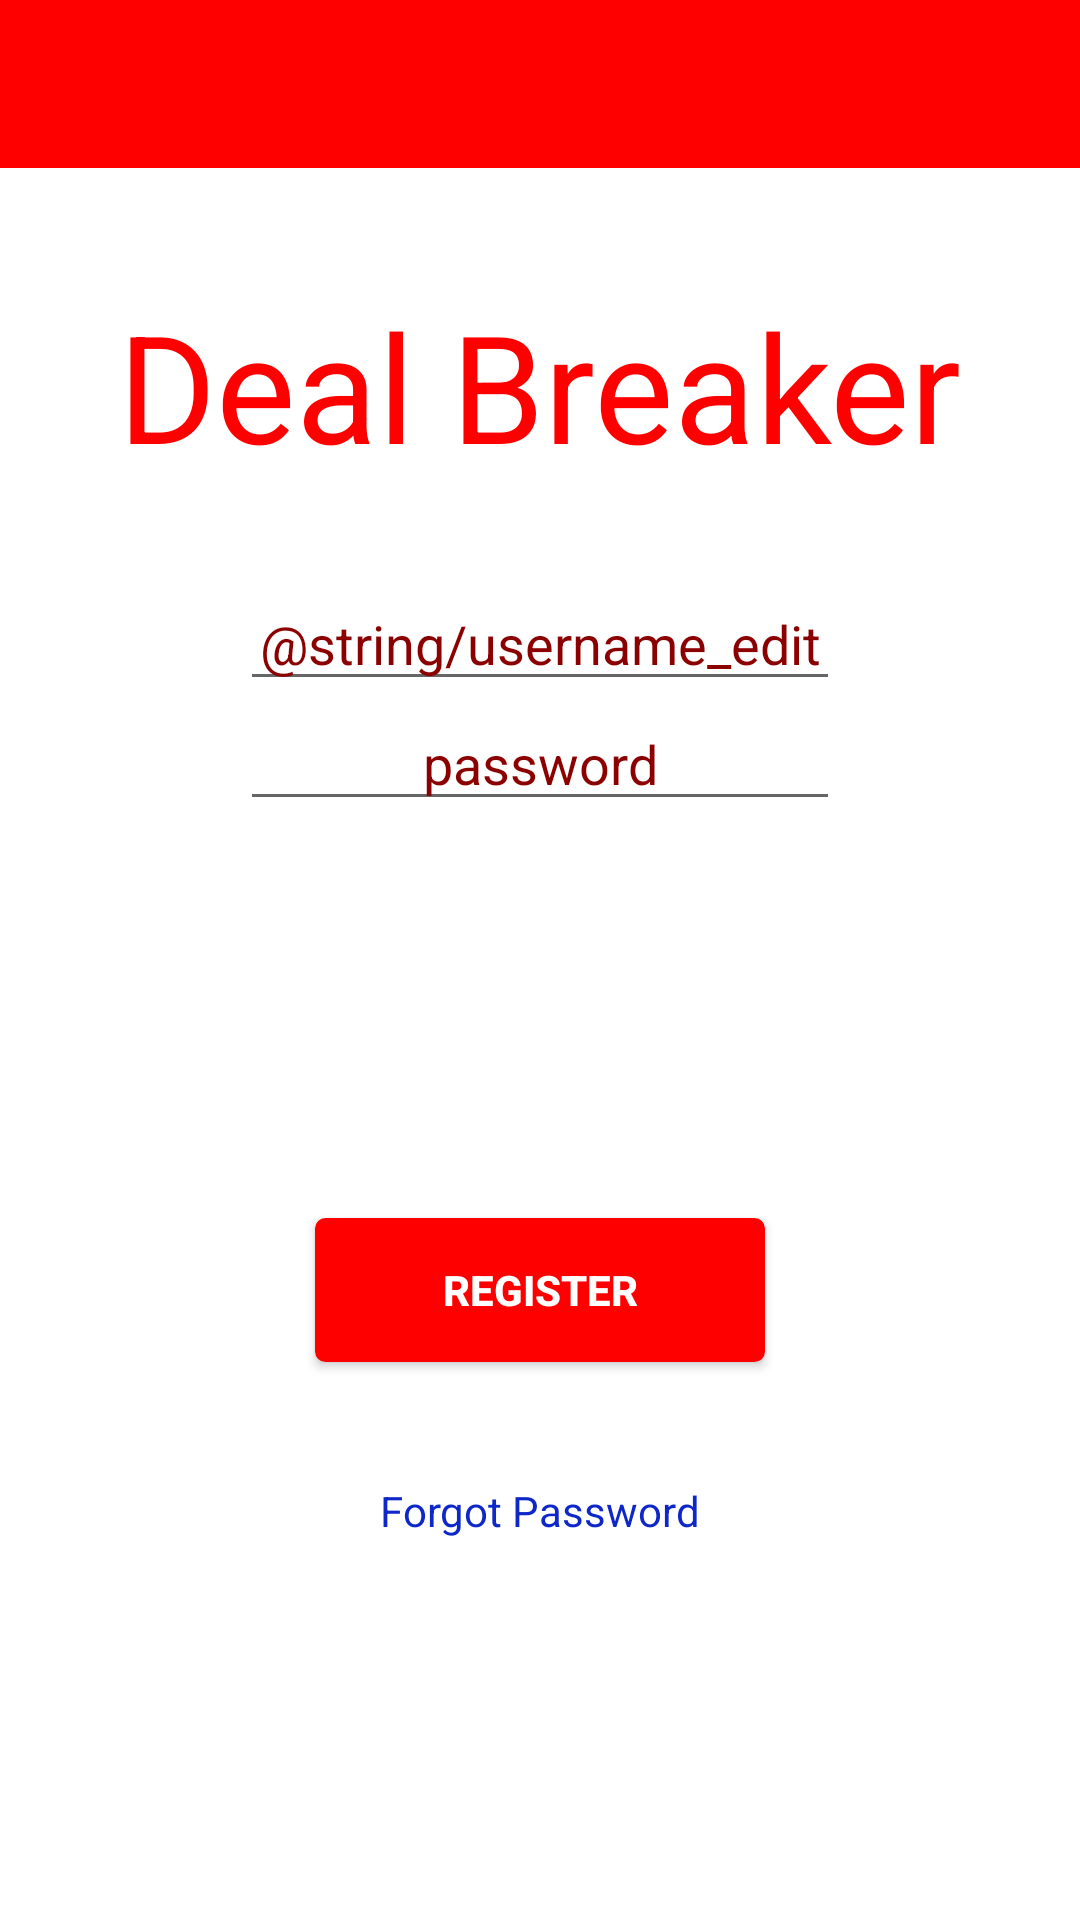

Layout XML and referenced resources for this Android screen:
<!-- AndroidManifest.xml: application theme AppTheme -->
<!-- res/layout/activity_initial_screen.xml -->
<?xml version="1.0" encoding="utf-8"?>
<RelativeLayout xmlns:android="http://schemas.android.com/apk/res/android"
    xmlns:app="http://schemas.android.com/apk/res-auto"
    xmlns:tools="http://schemas.android.com/tools"
    android:layout_width="match_parent"
    android:layout_height="match_parent"
    android:fitsSystemWindows="true"
    android:orientation="vertical"
    tools:context="roast.app.com.dealbreaker.InitialScreen"
    android:background="#ffffff">

    <include
        android:id="@+id/toolbar"
        layout="@layout/toolbar" />

    <TextView
        android:text="@string/app_name"
        android:layout_width="wrap_content"
        android:layout_height="wrap_content"
        android:textColor="@color/colorPrimary"
        android:textSize="50sp"
        android:id="@+id/identity"
        android:layout_marginTop="39dp"
        android:layout_below="@+id/toolbar"
        android:layout_centerHorizontal="true" />

    <Button
        android:layout_width="150dp"
        android:layout_height="wrap_content"
        android:text="@string/login_button"
        android:textColor="@color/white"
        android:id="@+id/login_button"
        android:textStyle="bold"
        android:background="@drawable/login_button"
        android:layout_marginTop="10dp"
        android:layout_below="@+id/loginErrorMessage"
        android:layout_centerHorizontal="true"/>

    <Button
        android:layout_width="150dp"
        android:layout_height="wrap_content"
        android:text="@string/register_button"
        android:textColor="@color/white"
        android:textStyle="bold"
        android:background="@drawable/register_button"
        android:id="@+id/register_button"
        android:layout_marginTop="27dp"
        android:layout_below="@+id/login_button"
        android:layout_centerHorizontal="true"/>

    <EditText
        android:layout_width="200dp"
        android:layout_height="40dp"
        android:inputType="textEmailAddress"
        android:textColor="@color/black"
        android:ems="10"
        android:id="@+id/LoginUsername"
        android:layout_marginTop="32dp"
        android:gravity="center_horizontal"
        android:hint="@string/username_edit"
        android:textColorHint="@color/colorPrimaryDark"
        android:layout_below="@+id/identity"
        android:layout_centerHorizontal="true"/>

    <EditText
        android:layout_width="200dp"
        android:layout_height="40dp"
        android:inputType="textPassword"
        android:textColor="@color/black"
        android:ems="10"
        android:id="@+id/LoginPassword"
        android:gravity="center_horizontal"
        android:hint="@string/password_edit"
        android:textColorHint="@color/colorPrimaryDark"
        android:layout_below="@+id/LoginUsername"
        android:layout_centerHorizontal="true"/>

    <TextView
        android:layout_width="fill_parent"
        android:layout_height="wrap_content"
        android:text="Email and password combination do not match. Please try again."
        android:id="@+id/loginErrorMessage"
        android:textAlignment="center"
        android:visibility="invisible"
        android:layout_below="@+id/LoginPassword"
        android:layout_alignParentStart="true"
        android:layout_marginTop="12dp"/>

    <TextView
        android:layout_width="wrap_content"
        android:layout_height="wrap_content"
        android:textAppearance="?android:attr/textAppearanceSmall"
        android:text="Forgot Password"
        android:textColor="#0e27c8"
        android:id="@+id/forgotPasswordLink"
        android:layout_marginTop="40dp"
        android:layout_below="@+id/register_button"
        android:layout_centerHorizontal="true"/>

    


</RelativeLayout>
<!-- res/layout/toolbar.xml (included above) -->
<android.support.v7.widget.Toolbar
    xmlns:android="http://schemas.android.com/apk/res/android"
    xmlns:app="http://schemas.android.com/apk/res-auto"
    android:id="@+id/toolbar"
    android:layout_height="wrap_content"
    android:layout_width="match_parent"
    android:fitsSystemWindows="true"
    android:minHeight="?attr/actionBarSize"
    android:theme="@style/ThemeOverlay.AppCompat.Dark.ActionBar"
    android:background="?attr/colorPrimary">
</android.support.v7.widget.Toolbar>
<!-- resources referenced by this layout -->
<resources>
  <color name="black">#000</color>
  <color name="colorPrimary">#FF0000</color>
  <color name="colorPrimaryDark">#8b0000</color>
  <color name="white">#FFF</color>
  <!-- drawable register_button (drawable) -->
  <?xml version="1.0" encoding="utf-8"?>
  <selector xmlns:android="http://schemas.android.com/apk/res/android" >
      <item android:state_pressed="true" >
          <shape android:shape="rectangle"  >
              <corners android:radius="3dip" />
  
              <gradient android:angle="-90" android:startColor="@color/colorPrimaryDark" android:endColor="@color/colorAccent"  />
          </shape>
      </item>
      <item android:state_focused="true">
          <shape android:shape="rectangle"  >
              <corners android:radius="3dip" />
  
              <solid android:color="@color/colorPrimaryDark"/>
          </shape>
      </item>
      <item >
          <shape android:shape="rectangle"  >
              <corners android:radius="3dip" />
              <stroke android:width="1dip" android:color="@color/colorPrimary" />
              <gradient android:angle="-90" android:startColor="@color/colorPrimary" android:endColor="@color/colorPrimary" />
          </shape>
      </item>
  </selector>
  <string name="app_name">Deal Breaker</string>
  <string name="facebook_login">"Login w/ Facebook"</string>
  <string name="login_button">"Login"</string>
  <string name="password_edit">"password"</string>
  <string name="register_button">"Register"</string>
  <style name="AppTheme" parent="Theme.AppCompat.Light.DarkActionBar">
          
          <item name="colorPrimary">@color/colorPrimary</item>
          <item name="colorPrimaryDark">@color/colorPrimaryDark</item>
          <item name="colorAccent">@color/colorAccent</item>
          <item name="windowNoTitle">true</item>
          <item name="windowActionBar">false</item>
          <item name="android:textColorPrimary">@android:color/white</item>
      </style>
  <color name="colorAccent">#FF4081</color>
</resources>
